The GitHub repository miroine/machine_learning_agile contains a labelled image folder "mobilenet" with 4 categories: ammonites, fish, plants, trilobites. Examples follow, each with its label.

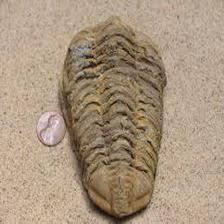
Label: trilobites

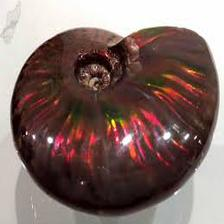
Label: ammonites

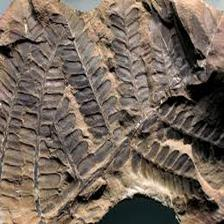
Label: plants

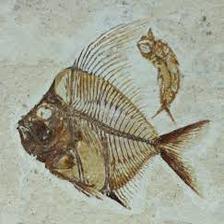
Label: fish

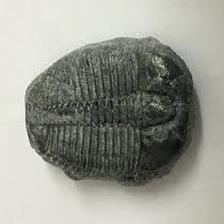
Label: trilobites

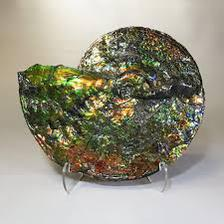
Label: ammonites
